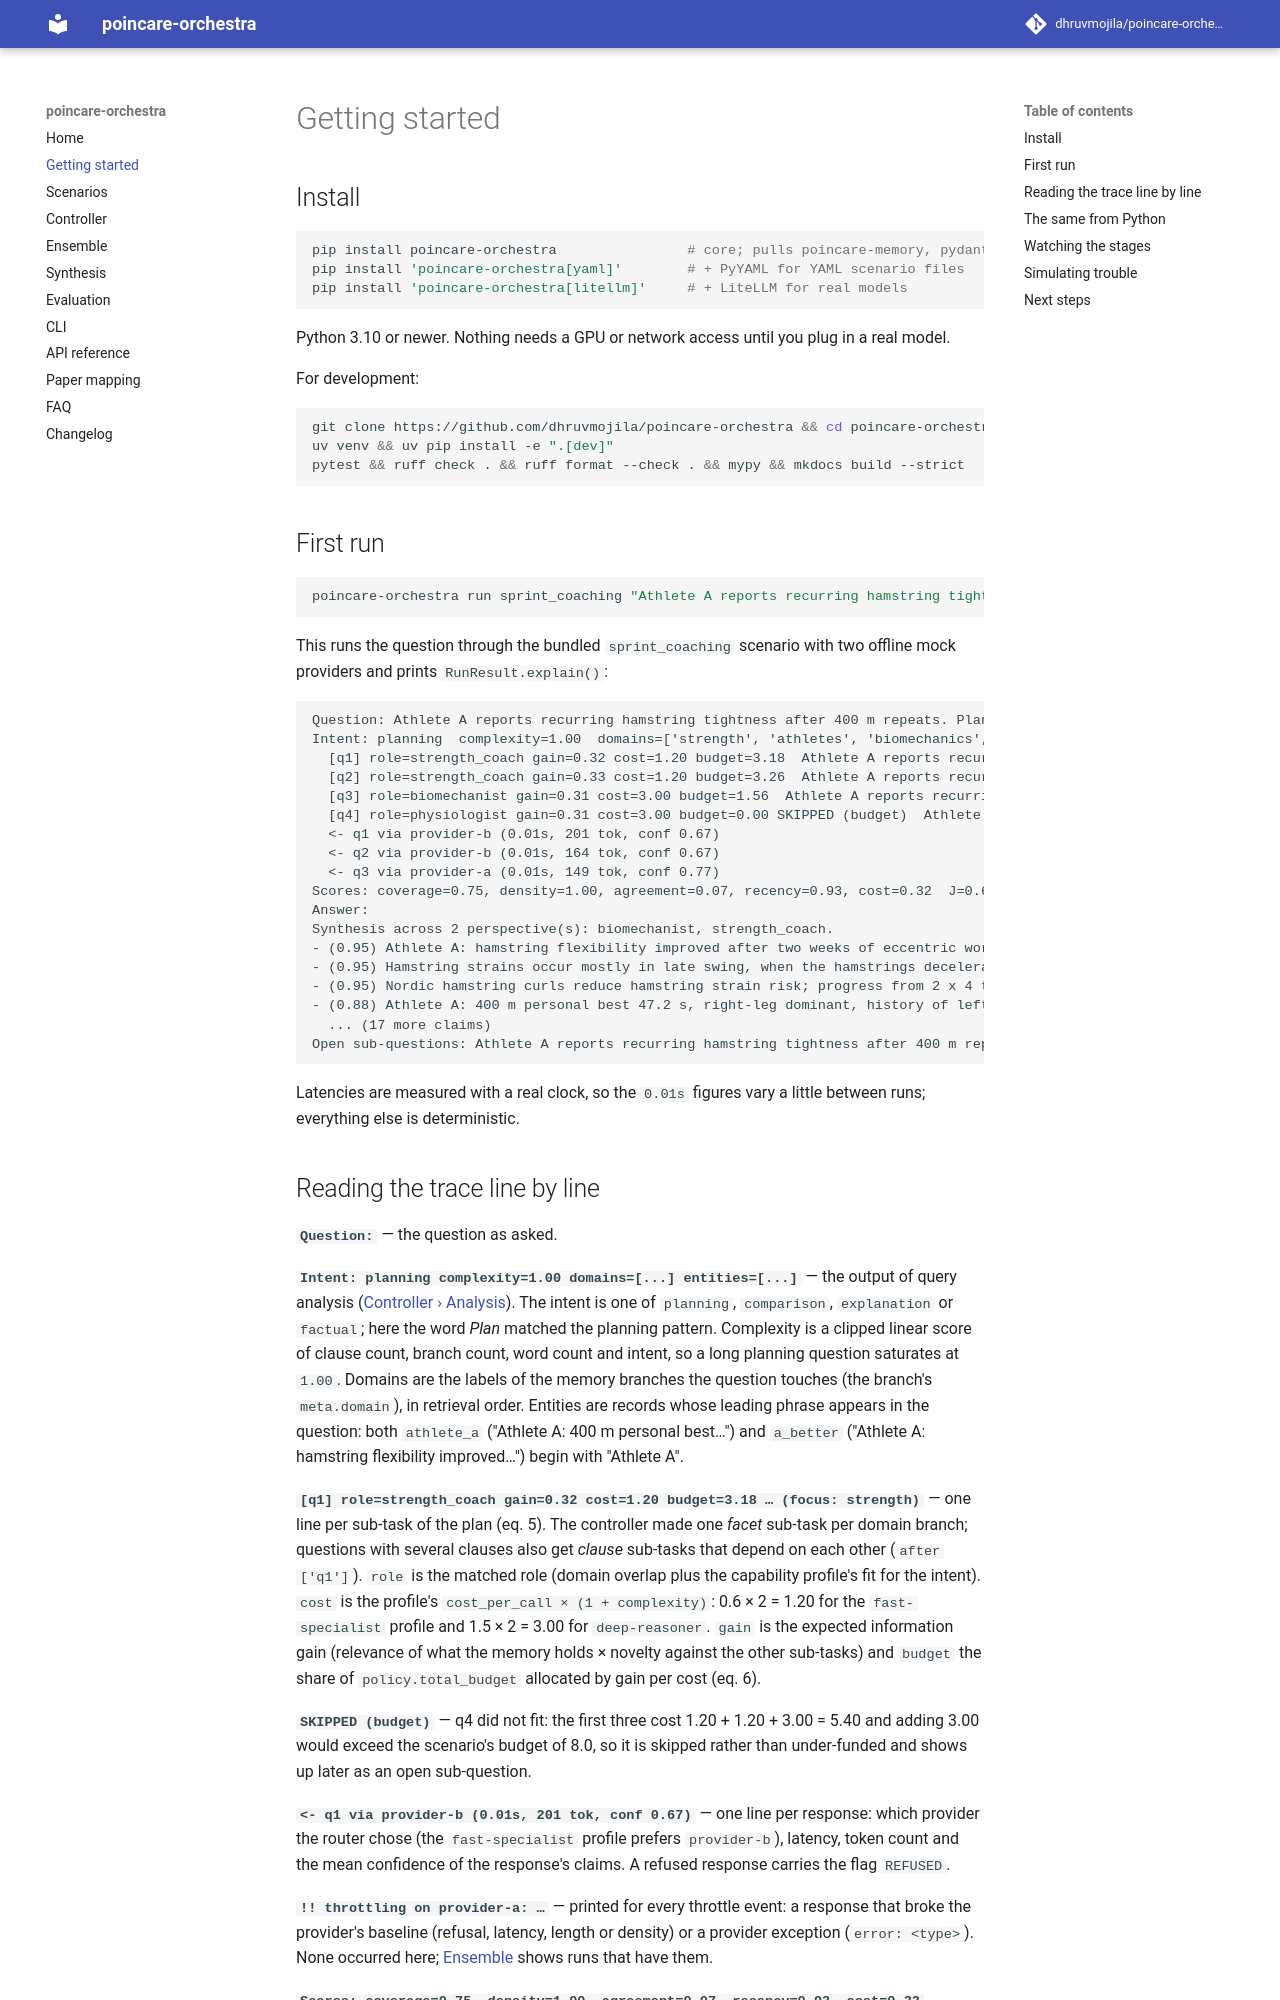

repository: dhruvmojila/poincare-orchestra · page: getting-started/index.html · generator: mkdocs

# Getting started

## Install

```bash
pip install poincare-orchestra                # core; pulls poincare-memory, pydantic, numpy
pip install 'poincare-orchestra[yaml]'        # + PyYAML for YAML scenario files
pip install 'poincare-orchestra[litellm]'     # + LiteLLM for real models
```

Python 3.10 or newer. Nothing needs a GPU or network access until you plug in a real model.

For development:

```bash
git clone https://github.com/dhruvmojila/poincare-orchestra && cd poincare-orchestra
uv venv && uv pip install -e ".[dev]"
pytest && ruff check . && ruff format --check . && mypy && mkdocs build --strict
```

## First run

```bash
poincare-orchestra run sprint_coaching "Athlete A reports recurring hamstring tightness after 400 m repeats. Plan the next two weeks."
```

This runs the question through the bundled `sprint_coaching` scenario with two offline mock providers and prints `RunResult.explain()`:

```text
Question: Athlete A reports recurring hamstring tightness after 400 m repeats. Plan the next two weeks.
Intent: planning  complexity=1.00  domains=['strength', 'athletes', 'biomechanics', 'physiology']  entities=['athlete_a', 'a_better']
  [q1] role=strength_coach gain=0.32 cost=1.20 budget=3.18  Athlete A reports recurring hamstring tightness after 400 m repeats. Plan the next two weeks. (focus: strength)
  [q2] role=strength_coach gain=0.33 cost=1.20 budget=3.26  Athlete A reports recurring hamstring tightness after 400 m repeats. Plan the next two weeks. (focus: athletes)
  [q3] role=biomechanist gain=0.31 cost=3.00 budget=1.56  Athlete A reports recurring hamstring tightness after 400 m repeats. Plan the next two weeks. (focus: biomechanics)
  [q4] role=physiologist gain=0.31 cost=3.00 budget=0.00 SKIPPED (budget)  Athlete A reports recurring hamstring tightness after 400 m repeats. Plan the next two weeks. (focus: physiology)
  <- q1 via provider-b (0.01s, 201 tok, conf 0.67)
  <- q2 via provider-b (0.01s, 164 tok, conf 0.67)
  <- q3 via provider-a (0.01s, 149 tok, conf 0.77)
Scores: coverage=0.75, density=1.00, agreement=0.07, recency=0.93, cost=0.32  J=0.695  constraints_met=True uncertainty=0.27 refinements=0
Answer:
Synthesis across 2 perspective(s): biomechanist, strength_coach.
- (0.95) Athlete A: hamstring flexibility improved after two weeks of eccentric work; no pain during 300 m repeats [a_better]
- (0.95) Hamstring strains occur mostly in late swing, when the hamstrings decelerate the swinging leg before ground contact under high eccentric load [late_swing]
- (0.95) Nordic hamstring curls reduce hamstring strain risk; progress from 2 x 4 to 3 x 8 repetitions over four weeks [nordic]
- (0.88) Athlete A: 400 m personal best 47.2 s, right-leg dominant, history of left hamstring strain in 2025 [athlete_a]
  ... (17 more claims)
Open sub-questions: Athlete A reports recurring hamstring tightness after 400 m repeats. Plan the next two weeks. (focus: physiology)
```

Latencies are measured with a real clock, so the `0.01s` figures vary a little between runs; everything else is deterministic.
